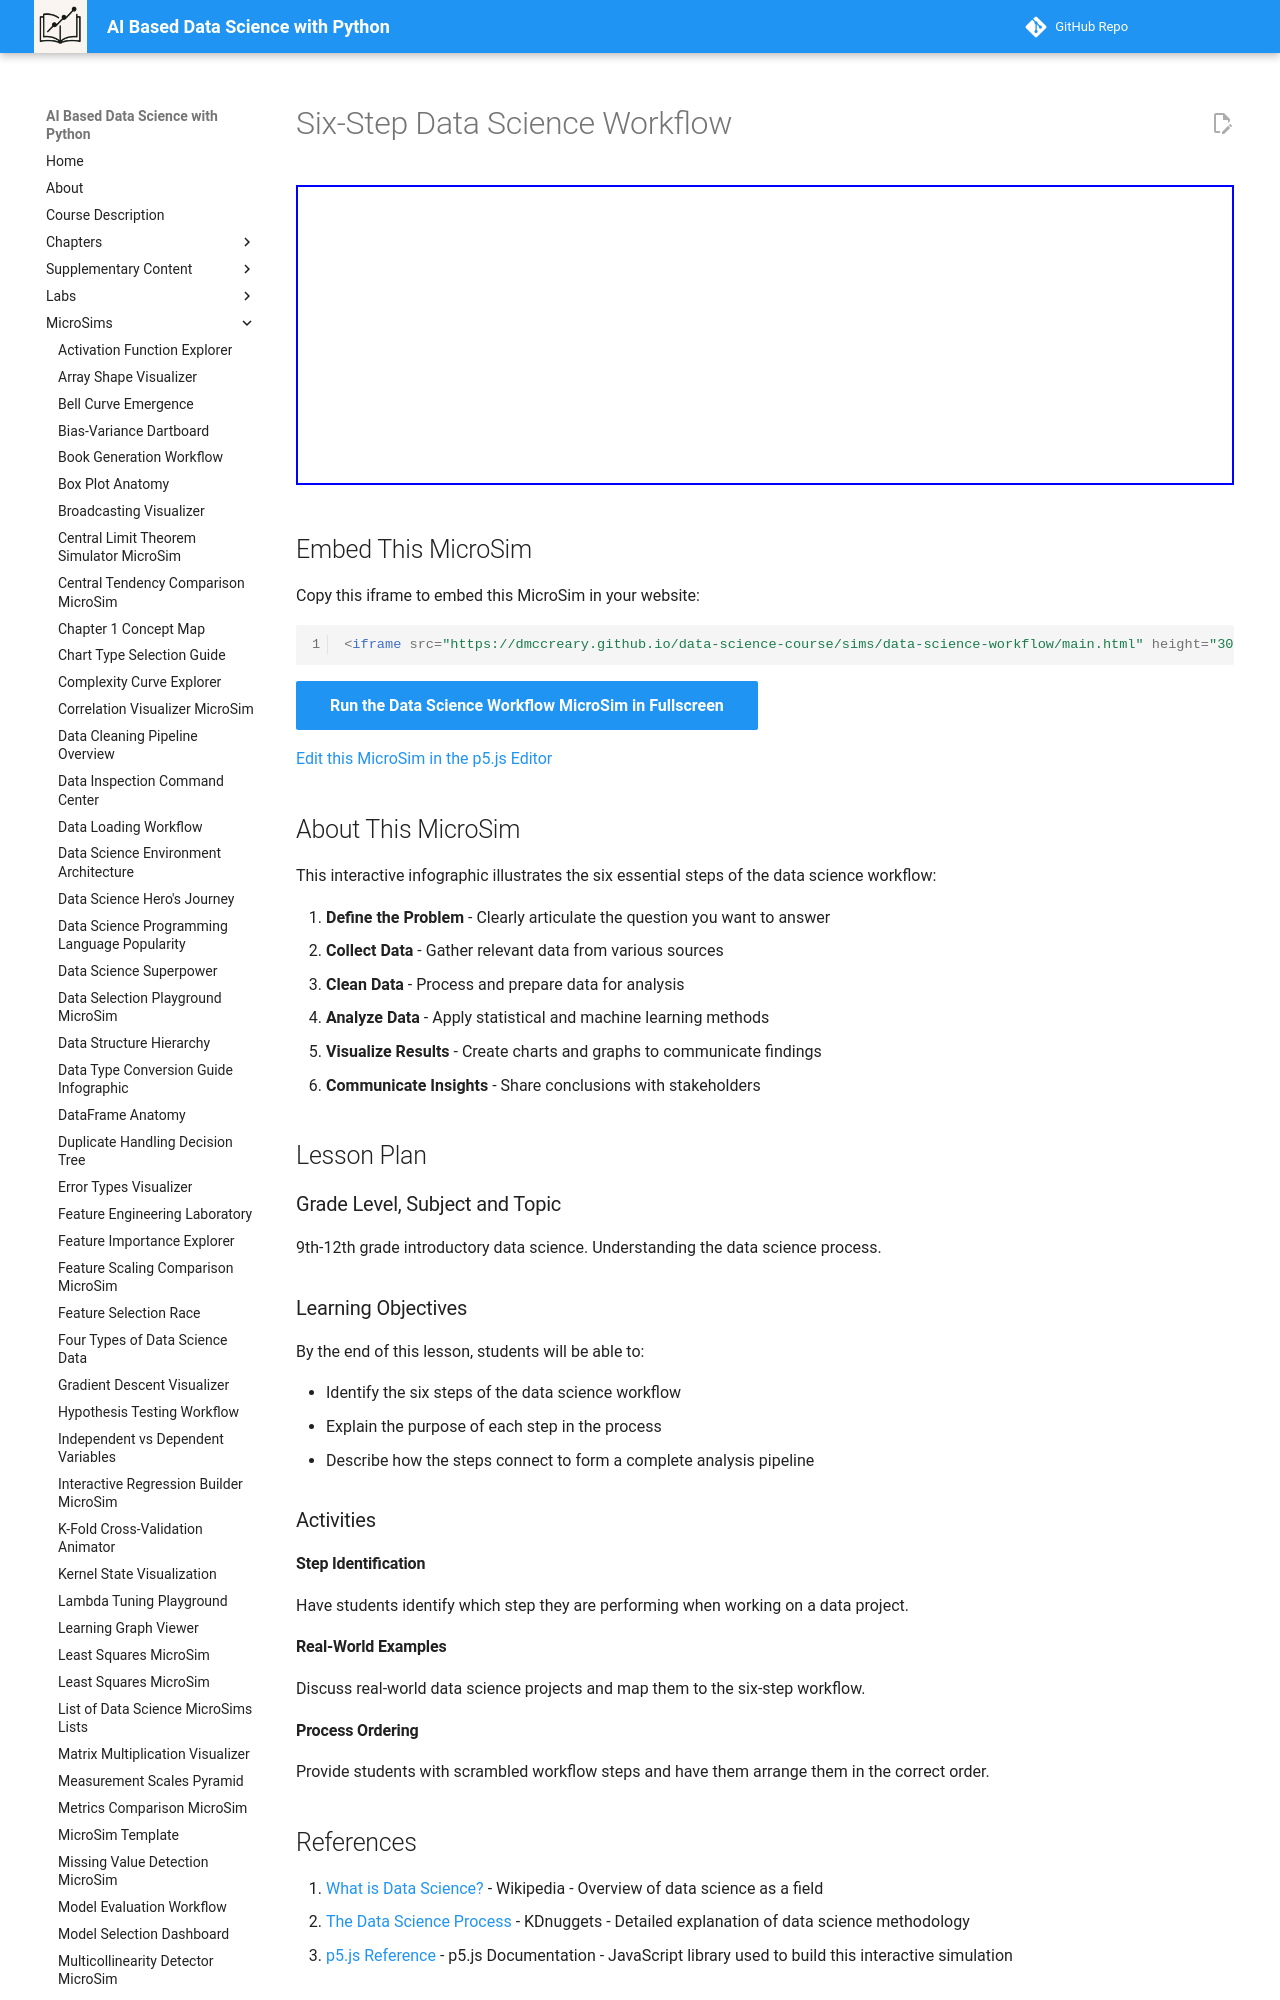

repository: dmccreary/data-science-course · page: sims/data-science-workflow/index.html · generator: mkdocs

---
title: Six-Step Data Science Workflow
description: An interactive infographic showing the six-step linear data science workflow process
quality_score: 70
hide:
  - toc
---
# Six-Step Data Science Workflow

<iframe src="main.html" height="300" scrolling="no"></iframe>

## Embed This MicroSim

Copy this iframe to embed this MicroSim in your website:

```html
<iframe src="https://dmccreary.github.io/data-science-course/sims/data-science-workflow/main.html" height="300px" scrolling="no"></iframe>
```

[Run the Data Science Workflow MicroSim in Fullscreen](main.html){ .md-button .md-button--primary }

[Edit this MicroSim in the p5.js Editor](https://editor.p5js.org/dmccreary/sketches/mdwWEzuaZ)

## About This MicroSim

This interactive infographic illustrates the six essential steps of the data science workflow:

1. **Define the Problem** - Clearly articulate the question you want to answer
2. **Collect Data** - Gather relevant data from various sources
3. **Clean Data** - Process and prepare data for analysis
4. **Analyze Data** - Apply statistical and machine learning methods
5. **Visualize Results** - Create charts and graphs to communicate findings
6. **Communicate Insights** - Share conclusions with stakeholders

## Lesson Plan
